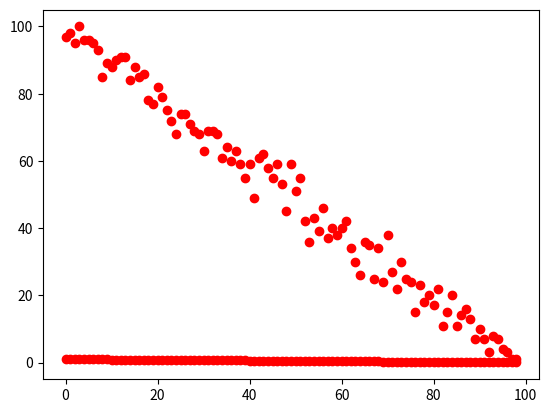

Reproduce this figure in Python.
import random
import matplotlib.pyplot as plt


def player_ruin(number_of_games, probability_of_winning_a, capital_a, capital_b):
    a_lost = 0
    for i in range(0, number_of_games):
        capital_a_game = capital_a
        capital_b_game = capital_b
        while capital_a_game != 0 and capital_b_game != 0:
            if random.random() < probability_of_winning_a:
                capital_b_game -= 1
                capital_a_game += 1
            else:
                capital_a_game -= 1
                capital_b_game += 1
        if capital_a_game == 0:
            a_lost += 1
    return a_lost


numerical_test = []

# numerical solution

for i in range(1, 100):
    numerical_test.append(player_ruin(100, 0.5, i, 100 - i))
plt.plot(numerical_test, 'ro')
plt.show()

# analytical solution
# for i in range(1, 100):
#     numerical_test.append(player_ruin(100, 0.5, i, 100 - i))
plt.plot([1 - i / 100 for i in range(1,100)], 'ro')
plt.show()
